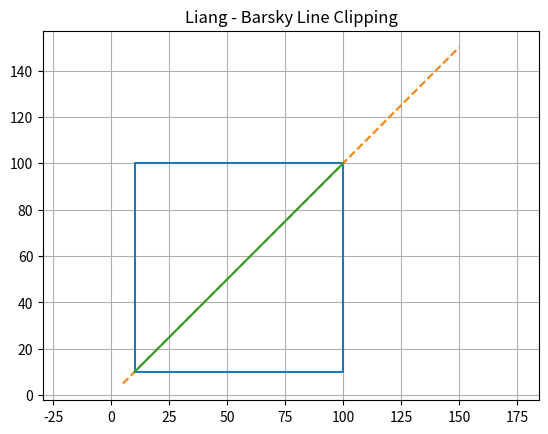

Write the Python code that produced this figure. (Note: this script raises an exception after producing the figure.)
import matplotlib.pyplot as plt

def liang_barsky(x1, y1, x2, y2, xmin, ymin, xmax, ymax):
    dx = x2 - x1
    dy = y2 - y1
    u1 = 0
    u2 = 1
    p = [-dx, dx, -dy, dy]
    q = [x1 - xmin, xmax - x1, y1 - ymin, ymax - y1]
    i = 0
    while i < 4:
        if p[i] == 0:
            if q[i] < 0:
                return None
        else:
            t = q[i] / p[i]
            if p[i] < 0:
                if t > u1:
                    u1 = t
            else:
                if t < u2:
                    u2 = t
        i = i + 1
    if u1 > u2:
        return None
    nx1 = x1 + u1 * dx
    ny1 = y1 + u1 * dy
    nx2 = x1 + u2 * dx
    ny2 = y1 + u2 * dy
    return nx1, ny1, nx2, ny2

def draw(original, clipped, xmin, ymin, xmax, ymax):
    plt.plot([xmin, xmax, xmax, xmin, xmin], [ymin, ymin, ymax, ymax, ymin])
    x1, y1, x2, y2 = original
    plt.plot([x1, x2], [y1, y2], '--')
    if clipped is not None:
        cx1, cy1, cx2, cy2 = clipped
        plt.plot([cx1, cx2], [cy1, cy2])
    plt.title("Liang - Barsky Line Clipping")
    plt.axis("equal")
    plt.grid(True)
    plt.savefig("Assignments/liang_barsky.png")
    plt.show()

if __name__ == "__main__":
    xmin, ymin, xmax, ymax = 10, 10, 100, 100
    x1, y1 = 5, 5
    x2, y2 = 150, 150
    original = (x1, y1, x2, y2)
    clipped = liang_barsky(x1, y1, x2, y2, xmin, ymin, xmax, ymax)
    draw(original, clipped, xmin, ymin, xmax, ymax)